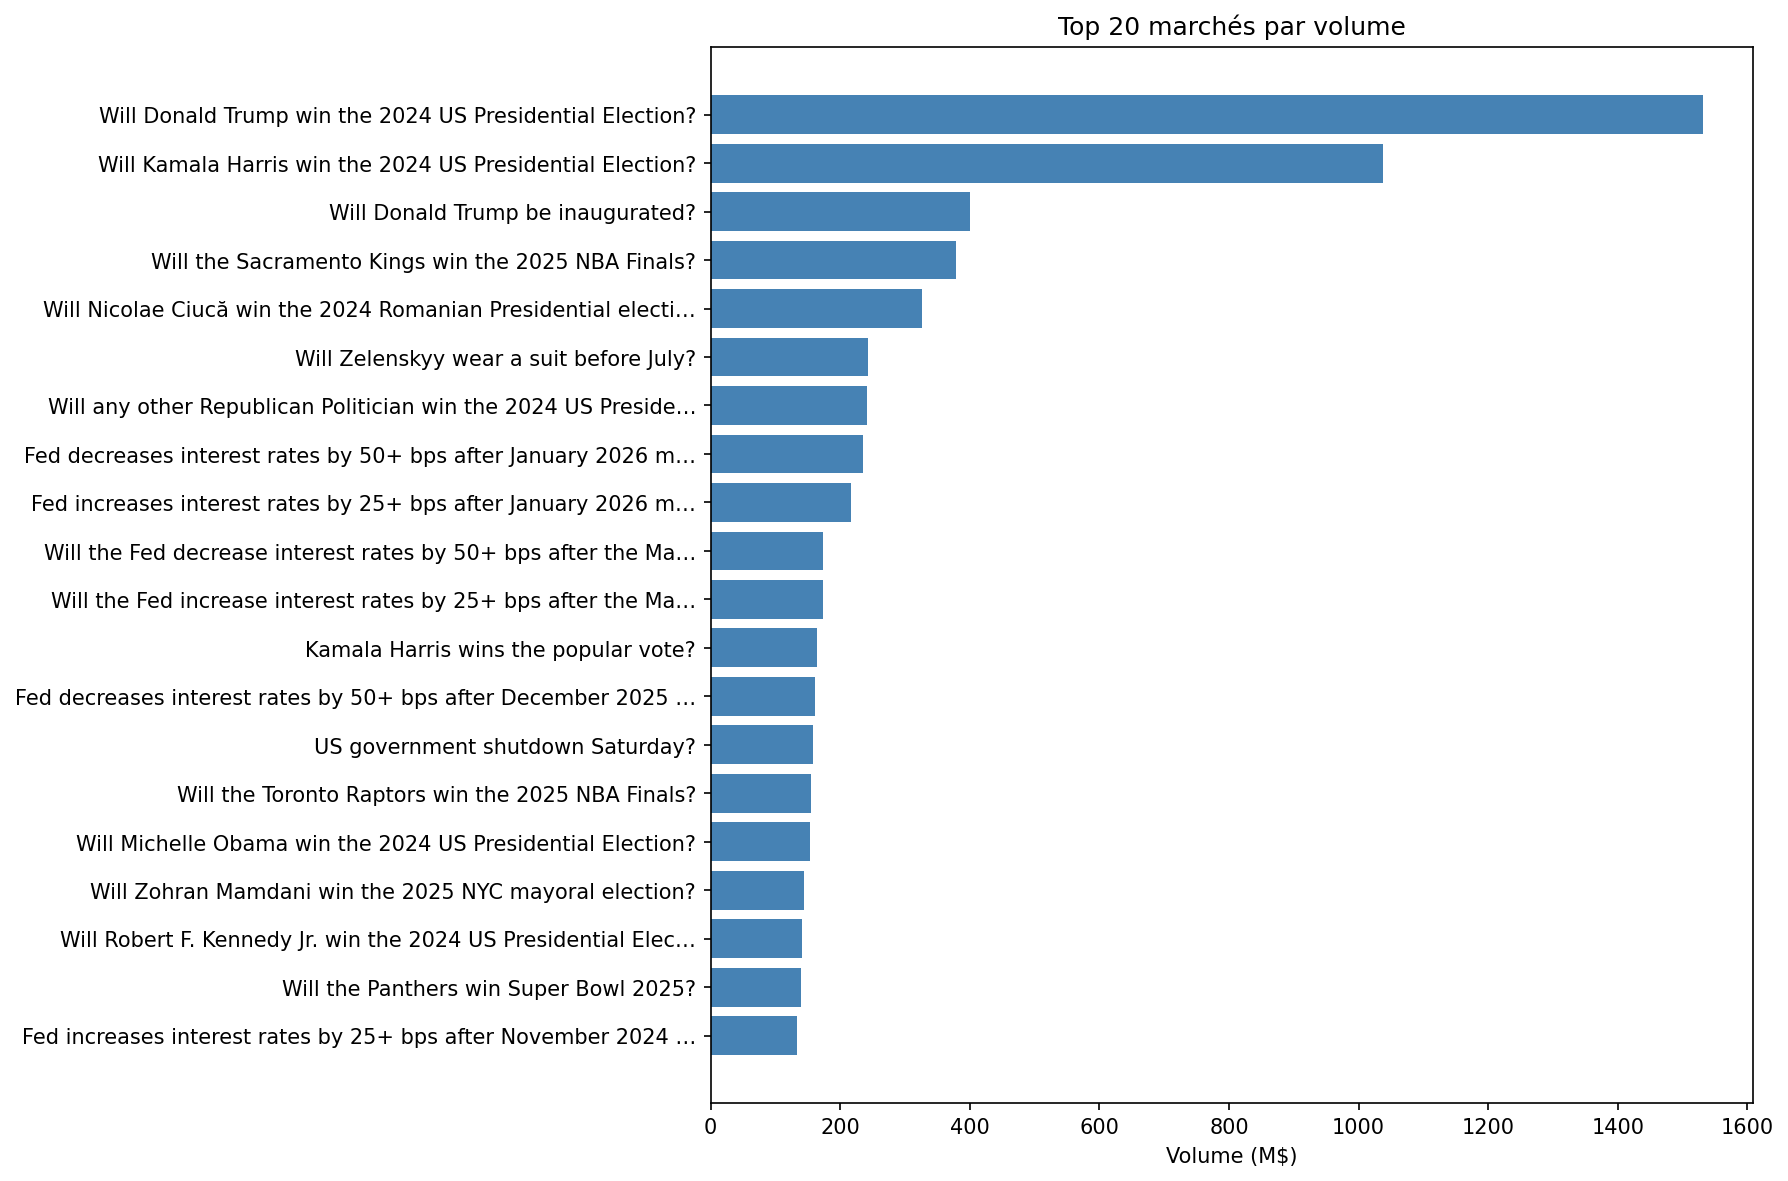

The file beside this chart, header and first rows:
question, volume_M_usd, closed, outcome_prices
Will Donald Trump win the 2024 US Presid…, 1531, 1, ['1', '0']
Will Kamala Harris win the 2024 US Presi…, 1037, 1, ['0', '1']
Will Donald Trump be inaugurated?, 400.4, 1, ['1', '0']
Will the Sacramento Kings win the 2025 N…, 378, 1, ['0', '1']
Will Nicolae Ciucă win the 2024 Romanian…, 326.5, 1, ['0', '1']
Will Zelenskyy wear a suit before July?, 242.2, 1, ['0', '1']
Will any other Republican Politician win…, 241.7, 1, ['0', '1']
Fed decreases interest rates by 50+ bps …, 235.1, 1, ['0', '1']
Fed increases interest rates by 25+ bps …, 216.5, 1, ['0', '1']
Will the Fed decrease interest rates by …, 173.2, 1, ['0', '1']
Will the Fed increase interest rates by …, 173, 1, ['0', '1']
Kamala Harris wins the popular vote?, 163.8, 1, ['0', '1']
Fed decreases interest rates by 50+ bps …, 161.6, 1, ['0', '1']
US government shutdown Saturday?, 157.3, 1, ['1', '0']
Will the Toronto Raptors win the 2025 NB…, 154.2, 1, ['0', '1']
Will Michelle Obama win the 2024 US Pres…, 153.4, 1, ['0', '1']
Will Zohran Mamdani win the 2025 NYC may…, 143.2, 1, ['1', '0']
Will Robert F. Kennedy Jr. win the 2024 …, 141.6, 1, ['0', '1']
Will the Panthers win Super Bowl 2025?, 139.3, 1, ['0', '1']
Fed increases interest rates by 25+ bps …, 134, 1, ['0', '1']
